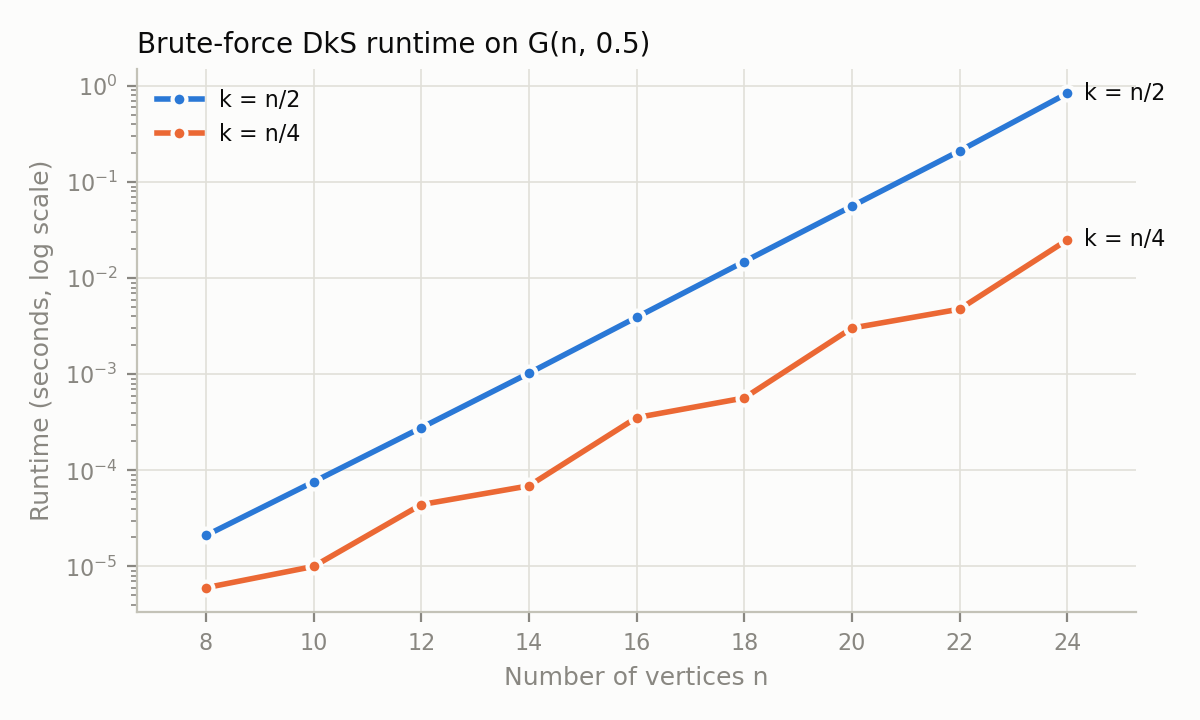

Values plotted in this chart, from the file beside it:
k_rule, n, k, p, subsets, edges, seconds, us_per_subset
n/2, 8, 4, 0.5, 70, 6, 0.000021, 0.306
n/2, 10, 5, 0.5, 252, 8, 0.000076, 0.302
n/2, 12, 6, 0.5, 924, 13, 0.000278, 0.301
n/2, 14, 7, 0.5, 3432, 18, 0.001027, 0.299
n/2, 16, 8, 0.5, 12870, 23, 0.003920, 0.305
n/2, 18, 9, 0.5, 48620, 26, 0.0149, 0.307
n/2, 20, 10, 0.5, 184756, 37, 0.0562, 0.304
n/2, 22, 11, 0.5, 705432, 41, 0.2115, 0.300
n/2, 24, 12, 0.5, 2704156, 46, 0.8397, 0.311
n/4, 8, 2, 0.5, 28, 1, 0.000006, 0.221
n/4, 10, 2, 0.5, 45, 1, 0.000010, 0.228
n/4, 12, 3, 0.5, 220, 3, 0.000044, 0.200
n/4, 14, 3, 0.5, 364, 3, 0.000069, 0.190
n/4, 16, 4, 0.5, 1820, 6, 0.000354, 0.194
n/4, 18, 4, 0.5, 3060, 6, 0.000567, 0.185
n/4, 20, 5, 0.5, 15504, 10, 0.003026, 0.195
n/4, 22, 5, 0.5, 26334, 10, 0.004766, 0.181
n/4, 24, 6, 0.5, 134596, 15, 0.02501, 0.186
